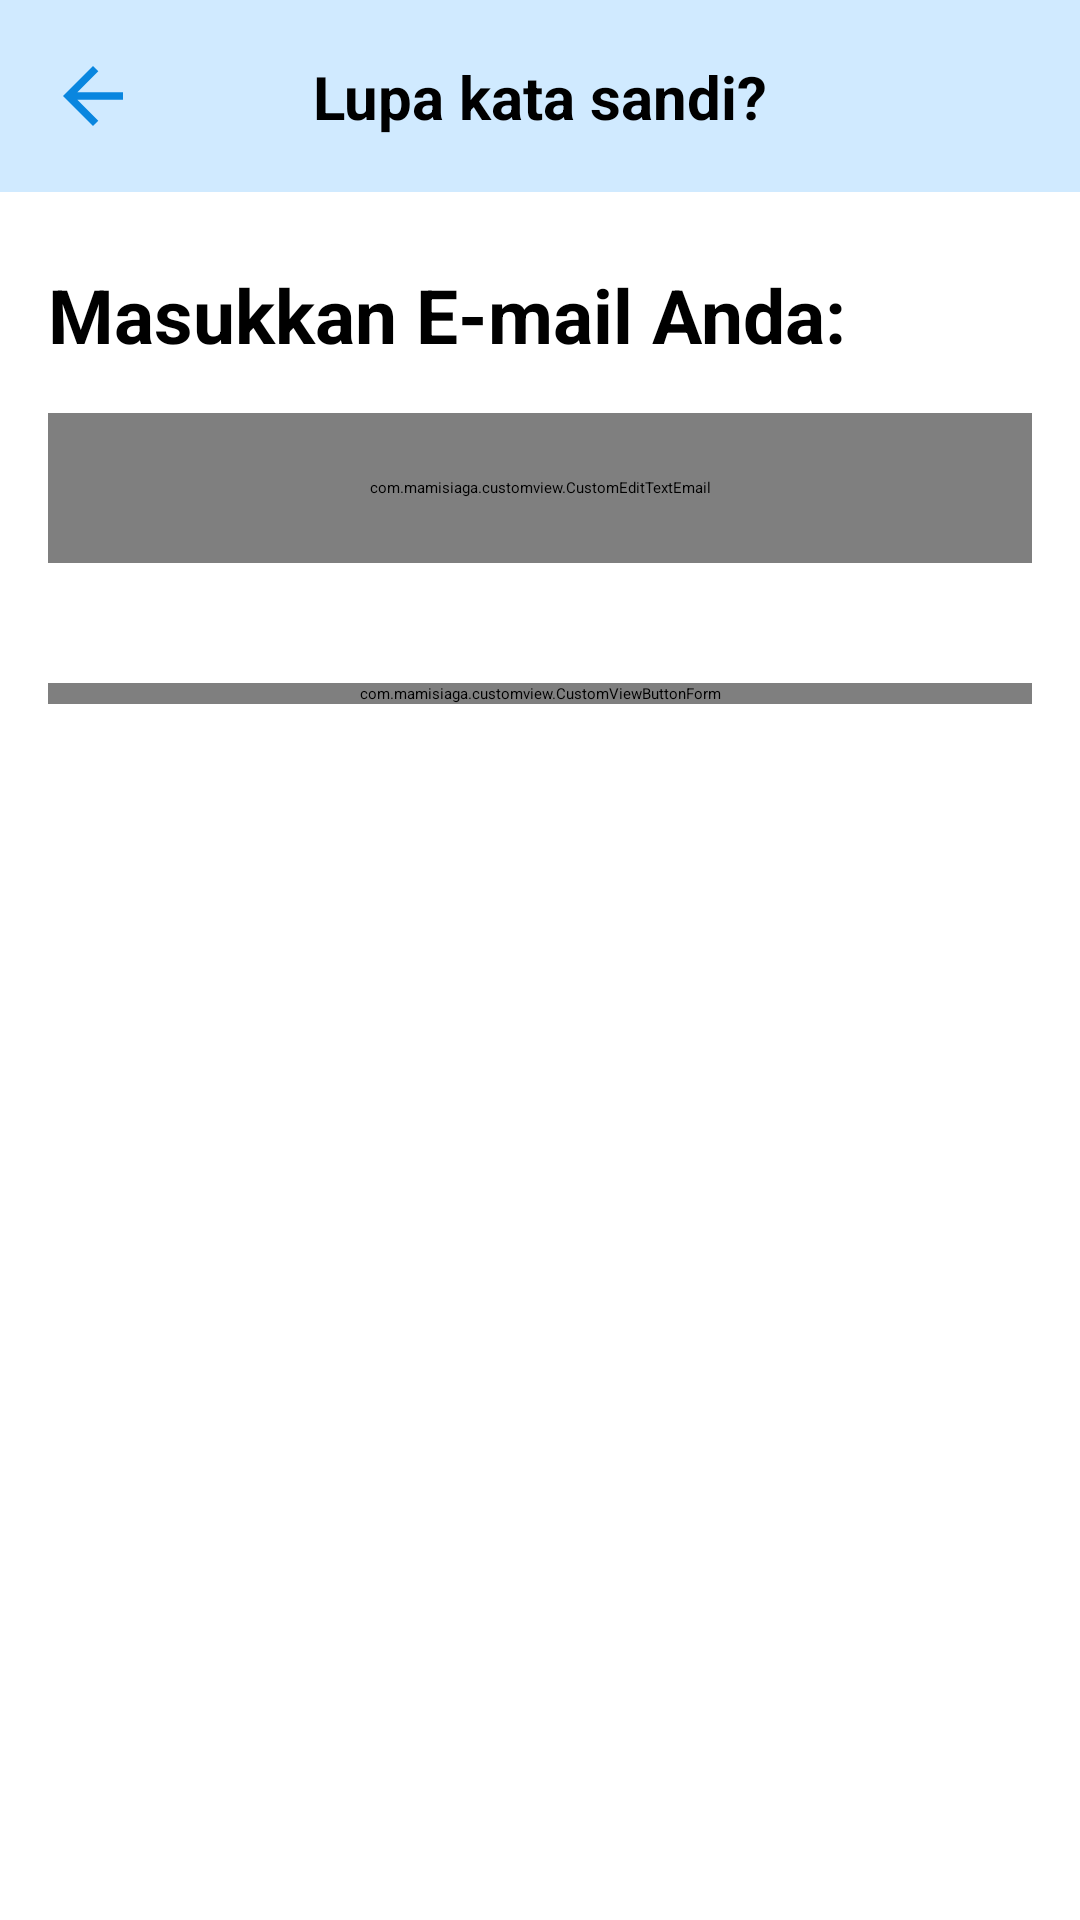

Reconstruct the res/layout file that produces this screen, plus the resources it refers to.
<!-- AndroidManifest.xml: application theme Theme.AppSplashScreen -->
<!-- res/layout/activity_lupa_kata_sandi.xml -->
<?xml version="1.0" encoding="utf-8"?>
<androidx.constraintlayout.widget.ConstraintLayout xmlns:android="http://schemas.android.com/apk/res/android"
    xmlns:app="http://schemas.android.com/apk/res-auto"
    xmlns:tools="http://schemas.android.com/tools"
    android:layout_width="match_parent"
    android:layout_height="match_parent"
    tools:context=".ui.LupaKataSandiActivity">

    <androidx.constraintlayout.widget.ConstraintLayout
        android:id="@+id/appBar"
        style="@style/AppBar"
        app:layout_constraintEnd_toEndOf="parent"
        app:layout_constraintStart_toStartOf="parent"
        app:layout_constraintTop_toTopOf="parent">

        <ImageButton
            android:id="@+id/imagebutton_keluar"
            android:layout_width="30dp"
            android:layout_height="30dp"
            android:layout_marginStart="16dp"
            android:background="@color/blue_50"
            android:src="@drawable/ic_baseline_arrow_back_24"
            app:layout_constraintBottom_toBottomOf="@id/appBar"
            app:layout_constraintStart_toStartOf="@id/appBar"
            app:layout_constraintTop_toTopOf="@id/appBar" />

        <TextView
            style="@style/SmallHeader"
            android:layout_width="wrap_content"
            android:layout_height="wrap_content"
            android:text="@string/lupa_kata_sandi"
            app:layout_constraintBottom_toBottomOf="@id/appBar"
            app:layout_constraintEnd_toEndOf="@id/appBar"
            app:layout_constraintStart_toStartOf="@id/appBar"
            app:layout_constraintTop_toTopOf="@id/appBar" />
    </androidx.constraintlayout.widget.ConstraintLayout>

    <androidx.constraintlayout.widget.ConstraintLayout
        android:id="@+id/layout_online"
        android:layout_width="match_parent"
        android:layout_height="wrap_content"
        android:paddingBottom="20dp"
        app:layout_constraintStart_toStartOf="parent"
        app:layout_constraintEnd_toEndOf="parent"
        app:layout_constraintTop_toBottomOf="@id/appBar">

        <TextView
            android:id="@+id/textview_masukkan_email_anda"
            style="@style/BigHeader"
            android:layout_width="match_parent"
            android:layout_height="wrap_content"
            android:layout_marginStart="16dp"
            android:layout_marginTop="24dp"
            android:layout_marginEnd="16dp"
            android:text="@string/masukkan_email_anda"
            app:layout_constraintEnd_toEndOf="parent"
            app:layout_constraintStart_toStartOf="parent"
            app:layout_constraintTop_toTopOf="parent" />

        <com.mamisiaga.customview.CustomEditTextEmail
            android:id="@+id/edittext_email"
            style="@style/EditTextStyle"
            android:layout_marginTop="16dp"
            android:hint="@string/e_mail"
            android:inputType="textEmailAddress"
            android:maxLines="1"
            app:layout_constraintEnd_toEndOf="parent"
            app:layout_constraintStart_toStartOf="parent"
            app:layout_constraintTop_toBottomOf="@id/textview_masukkan_email_anda" />

        <com.mamisiaga.customview.CustomViewButtonForm
            android:id="@+id/button_lanjut"
            style="@style/ButtonBlueStyle"
            android:layout_width="match_parent"
            android:layout_height="wrap_content"
            android:layout_marginTop="40dp"
            android:text="@string/lanjut"
            app:layout_constraintEnd_toEndOf="parent"
            app:layout_constraintStart_toStartOf="parent"
            app:layout_constraintTop_toBottomOf="@id/edittext_email" />

    </androidx.constraintlayout.widget.ConstraintLayout>

    <include
        android:id="@+id/layout_offline"
        layout="@layout/layout_offline" />
</androidx.constraintlayout.widget.ConstraintLayout>
<!-- res/layout/layout_offline.xml (included above) -->
<?xml version="1.0" encoding="utf-8"?>
<androidx.constraintlayout.widget.ConstraintLayout xmlns:android="http://schemas.android.com/apk/res/android"
    xmlns:app="http://schemas.android.com/apk/res-auto"
    android:id="@+id/layout_offline"
    android:layout_width="match_parent"
    android:layout_height="wrap_content"
    app:layout_constraintEnd_toEndOf="parent"
    app:layout_constraintStart_toStartOf="parent"
    app:layout_constraintTop_toTopOf="parent"
    android:visibility="gone">

    <TextView
        android:id="@+id/textview_tidak_ada_koneksi_internet"
        style="@style/BigHeader"
        android:layout_width="wrap_content"
        android:layout_height="wrap_content"
        android:layout_marginTop="300dp"
        android:layout_marginStart="16dp"
        android:layout_marginEnd="16dp"
        android:textAlignment="center"
        android:text="@string/tidak_ada_koneksi_internet"
        app:layout_constraintEnd_toEndOf="parent"
        app:layout_constraintStart_toStartOf="parent"
        app:layout_constraintTop_toTopOf="parent" />

    <androidx.appcompat.widget.AppCompatButton
        android:id="@+id/button_muat_ulang"
        style="@style/ButtonBlueStyle"
        android:layout_width="match_parent"
        android:layout_height="wrap_content"
        android:layout_marginTop="40dp"
        android:text="@string/muat_ulang"
        app:layout_constraintEnd_toEndOf="parent"
        app:layout_constraintStart_toStartOf="parent"
        app:layout_constraintTop_toBottomOf="@id/textview_tidak_ada_koneksi_internet" />
</androidx.constraintlayout.widget.ConstraintLayout>
<!-- resources referenced by this layout -->
<resources>
  <color name="blue_50">#D0EAFF</color>
  <!-- drawable ic_baseline_arrow_back_24 (drawable) -->
  <vector android:autoMirrored="true" android:height="30dp"
      android:tint="#0986DF" android:viewportHeight="24"
      android:viewportWidth="24" android:width="30dp" xmlns:android="http://schemas.android.com/apk/res/android">
      <path android:fillColor="@android:color/white" android:pathData="M20,11H7.83l5.59,-5.59L12,4l-8,8 8,8 1.41,-1.41L7.83,13H20v-2z"/>
  </vector>
  <string name="e_mail">Email</string>
  <string name="lanjut">Lanjut</string>
  <string name="lupa_kata_sandi">Lupa kata sandi?</string>
  <string name="masukkan_email_anda">Masukkan E-mail Anda:</string>
  <string name="muat_ulang">Muat Ulang</string>
  <string name="tidak_ada_koneksi_internet">Tidak ada koneksi Internet</string>
  <style name="AppBar">
          <item name="android:layout_width">match_parent</item>
          <item name="android:layout_height">64dp</item>
          <item name="android:background">@color/blue_50</item>
      </style>
  <style name="BigHeader">
          <item name="android:textSize">25sp</item>
          <item name="android:textStyle">bold</item>
          <item name="android:textColor">@color/black</item>
      </style>
  <style name="EditTextStyle">
          <item name="android:layout_width">match_parent</item>
          <item name="android:layout_height">50dp</item>
          <item name="android:background">@drawable/edittext_border</item>
          <item name="android:textColor">@color/black</item>
          <item name="android:textSize">15sp</item>
          <item name="android:paddingLeft">20dp</item>
          <item name="android:paddingRight">20dp</item>
          <item name="android:layout_marginStart">16dp</item>
          <item name="android:layout_marginEnd">16dp</item>
      </style>
  <style name="SmallHeader">
          <item name="android:textSize">20sp</item>
          <item name="android:textStyle">bold</item>
          <item name="android:textColor">@color/black</item>
      </style>
  <style name="Theme.AppSplashScreen" parent="Theme.SplashScreen">
          <item name="windowSplashScreenBackground">@color/white</item>
          <item name="windowSplashScreenAnimatedIcon">@mipmap/ic_launcher_foreground</item>
          <item name="postSplashScreenTheme">@style/Theme.MamiSiaga</item>
          <item name="windowSplashScreenAnimationDuration">350</item>
  
          <item name="android:statusBarColor">?attr/colorPrimaryVariant</item>
      </style>
  <color name="black">#FF000000</color>
  <!-- drawable button_blue (drawable) -->
  <?xml version="1.0" encoding="utf-8"?>
  <shape xmlns:tools="http://schemas.android.com/tools"
      xmlns:android="http://schemas.android.com/apk/res/android"
      tools:keep="@drawable/button_blue">
      <solid
          android:color="@color/blue_200" />
  
      <corners
          android:radius="15dp" />
  </shape>
  <color name="white">#FFFFFFFF</color>
  <!-- drawable edittext_border (drawable) -->
  <?xml version="1.0" encoding="utf-8"?>
  <shape xmlns:tools="http://schemas.android.com/tools"
      xmlns:android="http://schemas.android.com/apk/res/android"
      tools:keep="@drawable/edittext_border">
      <corners
          android:radius="15dp" />
  
      <stroke
          android:color="@color/blue_200"
          android:width="2dp"
          />
  </shape>
  <style name="Theme.MamiSiaga" parent="Theme.MaterialComponents.DayNight.NoActionBar">
          
          <item name="colorPrimary">@color/blue_200</item>
          <item name="colorPrimaryVariant">@color/blue_200</item>
          <item name="colorOnPrimary">@color/white</item>
          
          <item name="colorSecondary">@color/blue_150</item>
          <item name="colorSecondaryVariant">@color/blue_150</item>
          <item name="colorOnSecondary">@color/white</item>
          
          <item name="android:statusBarColor">@color/blue_200</item>
          
      </style>
  <color name="blue_200">#0986DF</color>
  <color name="blue_150">#01A4C1</color>
</resources>
